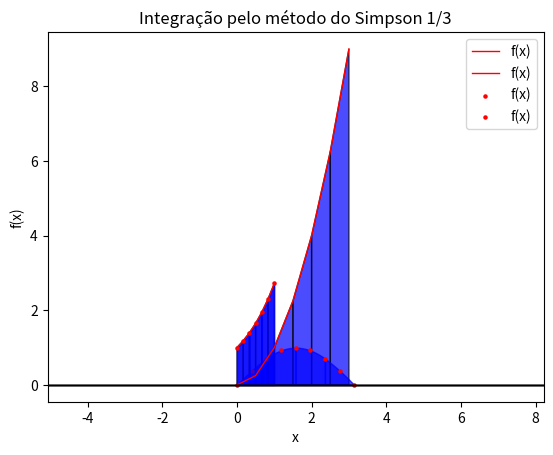

Write the Python code that produced this figure.

import numpy as np
import matplotlib.pyplot as plt
from typing import Callable


def trapezio(
    f : Callable[[float], float],
    inicio : float, 
    final : float, 
    n : int, 
    plot : bool = False
    )-> float :

    """
    Calcula a integral aproximada de uma função usando o método trapezoidal.

    Caso desejado, a função também plota os trapézios utilizados na aproximação
    e o gráfico da função original.

    Args:
        f (Callable[[float], float]): 
            Função a ser integrada. Deve aceitar apenas um argumento escalar `x`.
        inicio (float): 
            Limite inferior da integral.
        final (float): 
            Limite superior da integral.
        n (int): 
            Número de subintervalos (trapézios) utilizados na aproximação.
        plot (bool, optional): 
            Se `True`, exibe o gráfico da função e dos trapézios. 
            Padrão é `False`.

    Returns:
        float: 
            Valor aproximado da integral, arredondado para 4 casas decimais.

    Raises:
        ValueError: 
            Se `n` for menor ou igual a zero.
        TypeError:
            Se `f` não for uma função chamável.

    Dependencies:
        - `numpy` (importado como `np`)
        - `matplotlib.pyplot` (importado como `plt`)

    Notes:
        - O gráfico mostra a função original em vermelho e os trapézios da 
          aproximação em azul.
    """

    if n <= 0 :
        raise ValueError("O número de subintervalos 'n' deve ser maior do que 0.")
    
    if not callable(f) :
        raise TypeError("O argumento 'f' deve ser uma função chamável.")

    # Lista de pontos no intervalo [inicio, final].
    x = np.linspace(inicio, final, n+1)
    y = np.array([f(xi) for xi in x])

    # Passo entre pontos.
    step = (final - inicio) / n

    # Aplica a fórmula do trápezio.
    integral_total = step * (0.5*y[0] + sum(y[1:-1]) + 0.5*y[-1])

    if plot :

        # Plota os trapézios.
        for i in range(n) :
            xi = x[i]
            yi = y[i]
            xii = x[i+1]
            yii = y[i+1]
            xs = [xi, xi, xii, xii]
            ys = [0, yi, yii, 0]

            plt.fill(xs, ys, color='blue', edgecolor='black', alpha=0.7)


        # Plota a função original em vermelho.    
        plt.plot(x, y, color = 'red', linewidth = 1, label = 'f(x)') 

        # Plota o eixo x.
        plt.axhline(0, color='black', linewidth=1)

        # Configuração do gráfico
        plt.axis('equal')
        plt.title("Integração pelo método do trapézio")
        plt.xlabel("x")
        plt.ylabel("f(x)")
        plt.legend()
        plt.show()

    return round(integral_total, 4)




def simpson13(
    f : Callable[[float], float] ,
    inicio : float,
    final : float, 
    n : int, 
    plot : bool = False
    ) -> float :

    """
    Calcula a integral aproximada de uma função utilizando o método de Simpson 1/3.

    Caso desejado, a função também plota o gráfico da aproximação com as parábolas
    utilizadas e a curva original da função.

    Args:
        f (Callable[[float], float]): 
            Função a ser integrada. Deve aceitar apenas um argumento escalar `x`.
        inicio (float): 
            Limite inferior da integral.
        final (float): 
            Limite superior da integral.
        n (int): 
            Número de subintervalos. Deve ser um número par.
        plot (bool, optional): 
            Se `True`, exibe o gráfico da função e das parábolas de aproximação. 
            Padrão é `False`.

    Returns:
        float: 
            Valor aproximado da integral, arredondado para 4 casas decimais.

    Raises:
        TypeError: 
            Se `f` não for uma função chamável.
        ValueError: 
            Se `n` não for par ou se for menor ou igual a zero.

    Dependencies:
        - `numpy` (importado como `np`)
        - `matplotlib.pyplot` (importado como `plt`)

    Notes:
        - O gráfico mostra a função original em vermelho e as parábolas 
          de aproximação em azul.
    """

    if not callable(f) :
        raise TypeError("O argumento 'f' deve ser uma função chamável.")

    if n % 2 != 0 or n <= 0 :
        raise ValueError("O número de intervalos n deve um par maior do que 0.")
    
    x = np.linspace(inicio, final, n+1)
    y = np.array([f(xi) for xi in x])

    # Passo entre pontos.
    step = (final - inicio) / n

    # Aplica a fórmula do parábolas.
    integral_total = y[0] + y[-1] + 4 * sum(y[1 : -1: 2]) + 2 * sum(y[2: -2: 2])
    integral_total *= step/3

    if plot :
        # Plota as parábolas.
        for i in range(0, n, 2) :
            xi = x[i:i+3]
            yi = y[i:i+3]
            coef = np.polyfit(xi, yi, 2)
            xs = np.linspace(xi[0], xi[-1], 50)
            ys = np.polyval(coef, xs)
            plt.fill_between(xs, ys, color='blue', alpha=0.7)


        # Plota a função original em vermelho.    
        plt.scatter(x, y, color = 'red', label = 'f(x)', s = 5)

        # Plota o eixo x.
        plt.axhline(0, color='black', linewidth=1)

        # Configuração do gráfico
        plt.axis('equal')
        plt.title("Integração pelo método do Simpson 1/3")
        plt.xlabel("x")
        plt.ylabel("f(x)")
        plt.legend()
        plt.show()

    return round(integral_total, 4)

# Teste 1:
# Função a integrar.
def f(x):
    return x**2

# Definir parametros.
inicio = 0
final = 3
n = 6

# Integração pelo método do trapézio.
resultado_trapezio = trapezio(f, inicio, final, n, plot=True)

print(f"Resultado (Trapézio): {resultado_trapezio}")
print(f"Valor exato: 9.0000")


# Teste 2:
# Função a integrar.
def f(x):
    return np.exp(x)

# Definir parametros.
inicio = 0
final = 1
n = 6

# Integração pelo método do trapézio.
resultado_trapezio = trapezio(f, inicio, final, n, plot=True)

print(f"Resultado (Trapézio): {resultado_trapezio}")
print(f"Valor exato: {np.e - 1:.4f}")


import numpy as np

# Função a integrar
def f2(x):
    return np.sin(x)

# Intervalo e número de subintervalos (deve ser par)
inicio  = 0
final = np.pi
n = 8

# Integração pelo método de Simpson 1/3
resultado_simpson = simpson13(f2, inicio, final, n, plot=True)

print(f"Resultado (Simpson 1/3): {resultado_simpson}")
print(f"Valor exato: 2.0000")

import numpy as np

def f3(x):
    return np.exp(x)

inicio = 0
final = 1
n = 6


simp = simpson13(f3, inicio, final, n, plot=True)

print(f"Simpson 1/3: {simp}")
print(f"Valor exato: {np.e - 1:.4f}")
